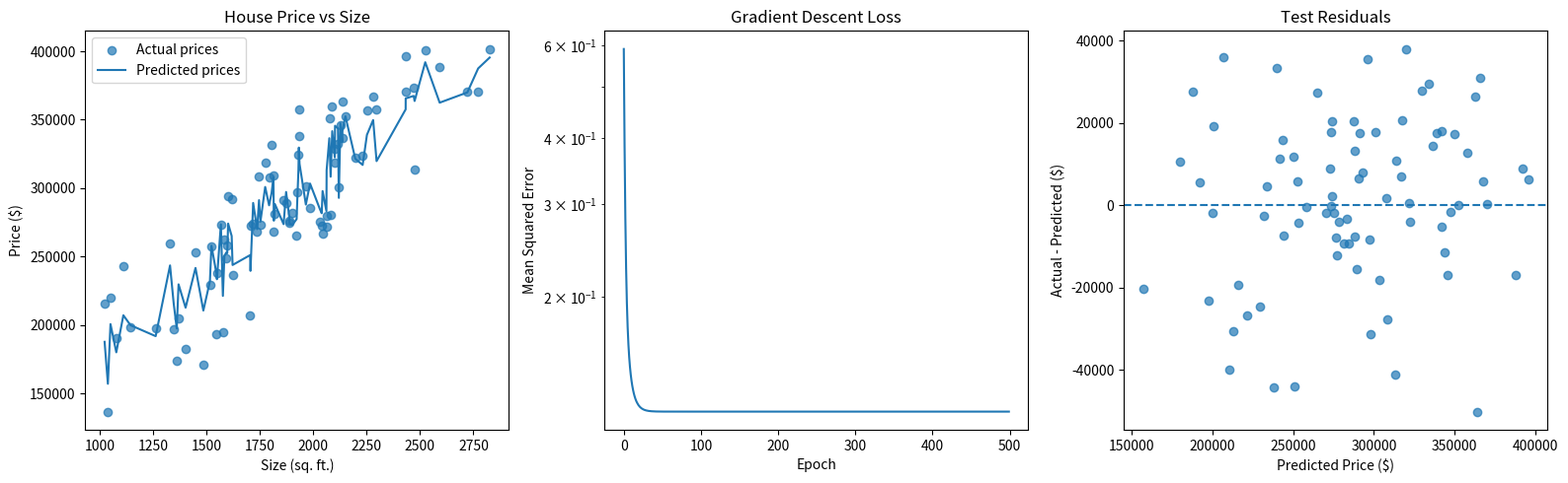

Write Python code to recreate this figure.

import numpy as np
import pandas as pd
import matplotlib.pyplot as plt
# 1. GENERATE HOUSE DATA
print("=" * 55)
print("LINEAR REGRESSION FROM SCRATCH")
print("=" * 55)

rng = np.random.default_rng(3)
n = 400

# Generate house size in square feet
size = np.clip(rng.normal(1800, 450, n), 500, 4000)

# Generate number of bedrooms
bedrooms = np.rint(
    1 + (size - 500) / 700 + rng.normal(0, 0.8, n)
).astype(int)
bedrooms = np.clip(bedrooms, 1, 6)

# Generate house age
age = rng.integers(0, 51, n)

# Calculate house prices with some random noise
price = (
    50000
    + 130 * size
    + 8000 * bedrooms
    - 1200 * age
    + rng.normal(0, 25000, n)
)

# 2. CREATE DATAFRAME USING PANDAS
df = pd.DataFrame({
    "Size_sqft": size,
    "Bedrooms": bedrooms,
    "Age_years": age,
    "Price": price
})

df["Size_sqft"] = df["Size_sqft"].round(2)
df["Price"] = df["Price"].round(2)

print("\nFIRST FIVE HOUSE RECORDS")
print(df.head())

print("\nDATASET INFORMATION")
print("Number of houses:", len(df))
print("Columns:", df.columns.tolist())

# Save dataset
df.to_csv("houses.csv", index=False)
print("\nhouses.csv created successfully!")

# 3. PREPARE FEATURES AND TARGET
X = df[["Size_sqft", "Bedrooms", "Age_years"]].to_numpy()
y = df["Price"].to_numpy()

# Split data: 80% training, 20% testing
indices = rng.permutation(n)
split = int(0.8 * n)

train_idx = indices[:split]
test_idx = indices[split:]

X_train = X[train_idx]
X_test = X[test_idx]
y_train = y[train_idx]
y_test = y[test_idx]

print("\nTRAINING RECORDS:", len(X_train))
print("TESTING RECORDS:", len(X_test))

# 4. STANDARDISE FEATURES
x_mean = X_train.mean(axis=0)
x_std = X_train.std(axis=0)
x_std[x_std == 0] = 1

y_mean = y_train.mean()
y_std = y_train.std()

X_train_s = (X_train - x_mean) / x_std
X_test_s = (X_test - x_mean) / x_std
y_train_s = (y_train - y_mean) / y_std

# Add intercept column
X_train_b = np.column_stack([
    np.ones(len(X_train_s)), X_train_s
])
X_test_b = np.column_stack([
    np.ones(len(X_test_s)), X_test_s
])

# 5. METHOD 1: NORMAL EQUATION
w_normal = np.linalg.pinv(X_train_b) @ y_train_s

# 6. METHOD 2: GRADIENT DESCENT
w_gd = np.zeros(X_train_b.shape[1])
learning_rate = 0.1
epochs = 500
loss_history = []

for epoch in range(epochs):
    error = X_train_b @ w_gd - y_train_s

    gradient = (2 / len(y_train_s)) * (
        X_train_b.T @ error
    )

    w_gd -= learning_rate * gradient

    loss = np.mean(
        (X_train_b @ w_gd - y_train_s) ** 2
    )
    loss_history.append(loss)

# 7. METHOD 3: NUMPY LEAST SQUARES
w_lstsq = np.linalg.lstsq(
    X_train_b, y_train_s, rcond=None
)[0]

# 8. EVALUATE THE MODELS
def evaluate(weights):
    predicted_standard = X_test_b @ weights

    # Convert predictions back to actual prices
    predictions = (
        predicted_standard * y_std + y_mean
    )

    residuals = y_test - predictions

    rmse = np.sqrt(np.mean(residuals ** 2))

    ss_res = np.sum(residuals ** 2)
    ss_total = np.sum(
        (y_test - y_test.mean()) ** 2
    )

    r2 = 1 - ss_res / ss_total

    return predictions, rmse, r2, residuals


models = {
    "Normal Equation": w_normal,
    "Gradient Descent": w_gd,
    "NumPy Least Squares": w_lstsq
}

results = {}

print("\nMODEL PERFORMANCE")
print("-" * 55)

for name, weights in models.items():
    predictions, rmse, r2, residuals = evaluate(weights)

    results[name] = {
        "predictions": predictions,
        "rmse": rmse,
        "r2": r2,
        "residuals": residuals
    }

    print("\nModel:", name)
    print("RMSE: $", round(rmse, 2))
    print("R-squared:", round(r2, 4))

# 9. COMPARE MODEL COEFFICIENTS
coefficient_table = pd.DataFrame(
    {name: weights for name, weights in models.items()},
    index=["Intercept", "Size", "Bedrooms", "Age"]
)

print("\nSTANDARDISED MODEL COEFFICIENTS")
print(coefficient_table.round(4))

# 10. PREDICT A NEW HOUSE PRICE
new_house = np.array([[1800, 3, 10]])

new_house_s = (new_house - x_mean) / x_std

new_house_b = np.column_stack([
    np.ones(len(new_house_s)), new_house_s
])

predicted_price = (
    new_house_b @ w_lstsq
) * y_std + y_mean

print("\nNEW HOUSE PRICE PREDICTION")
print("House size: 1800 sq. ft.")
print("Bedrooms: 3")
print("House age: 10 years")
print(f"Predicted price: ${predicted_price[0]:,.2f}")

# 11. CREATE THREE CHARTS
best = results["NumPy Least Squares"]
predictions = best["predictions"]
residuals = best["residuals"]

fig, axes = plt.subplots(1, 3, figsize=(16, 5))

# Chart 1: Actual and predicted prices
axes[0].scatter(
    X_test[:, 0],
    y_test,
    alpha=0.7,
    label="Actual prices"
)

order = np.argsort(X_test[:, 0])

axes[0].plot(
    X_test[order, 0],
    predictions[order],
    label="Predicted prices"
)

axes[0].set_title("House Price vs Size")
axes[0].set_xlabel("Size (sq. ft.)")
axes[0].set_ylabel("Price ($)")
axes[0].legend()

# Chart 2: Gradient descent loss
axes[1].plot(loss_history)
axes[1].set_yscale("log")
axes[1].set_title("Gradient Descent Loss")
axes[1].set_xlabel("Epoch")
axes[1].set_ylabel("Mean Squared Error")

# Chart 3: Prediction residuals
axes[2].scatter(
    predictions,
    residuals,
    alpha=0.7
)

axes[2].axhline(0, linestyle="--")
axes[2].set_title("Test Residuals")
axes[2].set_xlabel("Predicted Price ($)")
axes[2].set_ylabel("Actual - Predicted ($)")

plt.tight_layout()

# Save chart
plt.savefig("chart.png", dpi=120, bbox_inches="tight")
plt.show()
plt.close()

print("\nchart.png created successfully!")

# 12. FINAL SUMMARY
print("\n" + "=" * 55)
print("PROJECT COMPLETED SUCCESSFULLY!")
print("=" * 55)
print("Dataset file: houses.csv")
print("Chart file: chart.png")
print("Total houses:", len(df))
print("Training houses:", len(X_train))
print("Testing houses:", len(X_test))
print("Best model by test R-squared: NumPy Least Squares")
print("R-squared:", round(results["NumPy Least Squares"]["r2"], 4))
print("RMSE: $", round(results["NumPy Least Squares"]["rmse"], 2))
